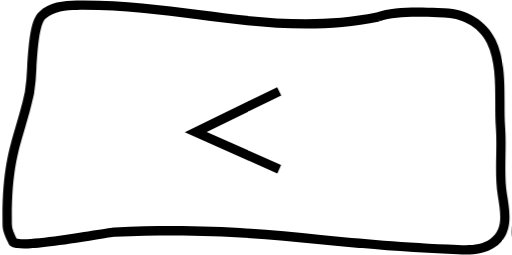
t = 0.00 s
t = 0.13 s: frame unchanged from t = 0.00 s, image omitted
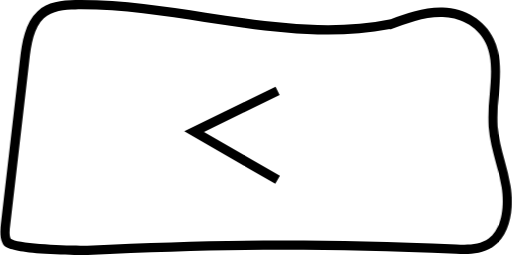
t = 0.25 s
t = 0.38 s: frame unchanged from t = 0.25 s, image omitted

The animated SVG that drew these frames (rendered in a browser with its animation timeline set to each time). Animation: 2 CSS @keyframes rules; one cycle of 0.50 s, repeats indefinitely.

<svg width="100%" class="svg-motion" viewBox="0 0 72.963 36.373" preserveAspectRatio="xMidYMid meet" xmlns="http://www.w3.org/2000/svg" xmlns:xlink="http://www.w3.org/1999/xlink" xml:space="preserve">
<style type="text/css">@-webkit-keyframes ka4f0e8b4{0%{-webkit-transform:translate(0,0);transform:translate(0,0);}100%{-webkit-transform:translate(-200%,0);transform:translate(-200%,0);}}@keyframes ka4f0e8b4{0%{-webkit-transform:translate(0,0);transform:translate(0,0);}100%{-webkit-transform:translate(-200%,0);transform:translate(-200%,0);}}.r905df122{-webkit-animation:ka4f0e8b4 500ms steps(2) infinite;animation:ka4f0e8b4 500ms steps(2) infinite;}</style>

<g class="r905df122">
  <g transform="translate(-68.518 -130.314)" class="fa2637457">
    <g id="g13339" transform="translate(-201.654 -209.957)">
      <path id="path7074" fill="#fff" stroke-width=".265" d="M324.12 342.679c-14.885 3.027-27.908-1.89-43.024-1.67-1.733.027-3.595.188-4.942 1.44-1.622 1.51-1.323 8.73-1.828 11.078-1.434 6.596-3.3 8.667-3.175 18.785 0 .826.436 1.656.794 2.381.608 1.254 13.303-1.267 14.552-1.323 20.235-.91 28.702 1.707 48.948 2.503 1.725.067 3.571.104 5.027-.973 2.15-1.606 1.817-3.932 1.338-6.821-.478-2.89-.05-6.594-.264-9.525-.296-4.117.413-8.755-1.323-12.377-1.275-2.665-4.056-4.006-6.705-4.088-2.648-.082-6.924-.368-9.44.59" class="cls-1"/>
      <path id="path7076" stroke-width=".265" d="M336.638 376.564c-.424 0-.836-.016-1.228-.032-7.871-.307-13.859-.88-19.65-1.436-9.065-.868-16.894-1.62-29.232-1.059-.264 0-1.36.19-2.616.397-10.24 1.672-12.09 1.532-12.563.553l-.055-.116c-.368-.757-.794-1.614-.794-2.543-.095-7.308.833-10.462 1.908-14.113.426-1.45.867-2.947 1.275-4.82a28.678 28.678 0 0 0 .32-3.406c.246-3.995.513-6.908 1.704-8.017 1.474-1.373 3.458-1.587 5.382-1.614 6.061-.09 11.818.646 17.388 1.355 8.517 1.088 16.563 2.117 25.36.357 2.381-.9 6.086-.764 8.776-.664l.919.032c3.22.098 6.01 1.81 7.28 4.463 1.292 2.7 1.295 5.88 1.297 8.957 0 1.22 0 2.479.088 3.659.09 1.238.066 2.624.045 3.968-.03 1.895-.061 3.855.211 5.496.455 2.744.924 5.58-1.587 7.458-1.302.95-2.829 1.125-4.228 1.125zm-41.976-4.046c8.062 0 14.287.596 21.225 1.26 5.773.553 11.742 1.127 19.579 1.434 1.466.058 3.294.13 4.598-.844 1.783-1.323 1.572-3.215 1.082-6.183-.29-1.755-.264-3.776-.23-5.731.024-1.373.042-2.673-.042-3.853-.09-1.227-.09-2.51-.09-3.751 0-2.932 0-5.959-1.167-8.388-1.262-2.646-3.993-3.646-6.128-3.704l-.926-.034c-2.593-.096-6.14-.225-8.257.58l-.125-.329.074.36c-9.07 1.852-17.266.794-25.945-.31-5.524-.703-11.234-1.431-17.198-1.346-1.545.023-3.294.143-4.498 1.262-.894.833-1.127 4.622-1.283 7.128a28.218 28.218 0 0 1-.346 3.606c-.418 1.918-.868 3.44-1.3 4.913-1.058 3.548-1.947 6.615-1.852 13.721 0 .635.358 1.352.662 1.982 1.204.463 8.45-.72 11.213-1.172 1.587-.265 2.434-.394 2.767-.41 2.956-.132 5.663-.19 8.187-.19z"/>
      <path id="polygon7078" d="M1350.37 1035.24l40.1 17.83-2.03 4.57-49.9-22.18 49.82-24.35 2.19 4.49z" transform="matrix(.26458 0 0 .26458 -57.657 85.181)"/>
    </g>
  </g>
  <g transform="translate(4.45 -130.314)" class="fa2637457">
    <g id="g13344" transform="translate(-202.16 -253.081)">
      <path id="path7080" fill="#fff" stroke-width=".265" d="M326.502 386.79c-14.886 3.027-30.025-2.947-45.14-2.728-1.734.027-3.597.188-4.943 1.44-1.622 1.51-2.009 4.122-2.284 6.495q-1.354 11.684-2.712 23.368c-.095.82-.18 1.707.172 2.432.606 1.254 10.269 1.354 11.52 1.299 20.236-.91 32.348-.966 52.586-.17 1.725.066 3.575.104 5.027-.976 2.151-1.603 2.575-5.064 2.096-7.953-.48-2.89-1.633-5.623-1.852-8.554-.3-4.115 1.235-8.591-.498-12.213-1.275-2.665-4.056-4.006-6.704-4.088-2.649-.082-5.228.886-7.745 1.852" class="cls-1"/>
      <path id="path7082" stroke-width=".265" d="M282.242 419.768c-1.167 0-3.175-.037-5.172-.17-5.514-.365-5.877-1.11-6.07-1.513-.45-.929-.323-2.008-.233-2.797l2.712-23.368c.302-2.6.741-5.275 2.49-6.903 1.476-1.373 3.458-1.587 5.381-1.616 6.226-.09 12.536.873 18.632 1.804 8.703 1.323 17.701 2.704 26.387.94 2.286-.863 4.829-1.747 7.409-1.667 3.22.098 6.008 1.81 7.278 4.463 1.188 2.48.948 5.292.715 8.02a28.715 28.715 0 0 0-.154 4.431c.12 1.64.53 3.202.985 4.853a37.042 37.042 0 0 1 .854 3.64c.487 2.943.124 6.745-2.355 8.594-1.68 1.252-3.765 1.17-5.442 1.106-19.923-.794-32.197-.746-52.53.167-.151.01-.464.016-.887.016zm-10.073-2.302c.921.762 8.62 1.058 10.917.968 20.373-.915 32.674-.955 52.652-.17 1.466.06 3.294.13 4.599-.843 2.005-1.495 2.243-4.876 1.852-7.316a36.02 36.02 0 0 0-.823-3.513c-.442-1.638-.9-3.334-1.03-5.102a29.88 29.88 0 0 1 .154-4.64c.228-2.665.445-5.181-.587-7.335-1.262-2.646-3.993-3.646-6.128-3.704-2.548-.08-5.059.876-7.488 1.8l-.031-.085c-8.79 1.693-17.765.322-26.459-1.006-6.043-.923-12.287-1.878-18.412-1.788-1.548.023-3.297.142-4.498 1.262-1.418 1.323-1.805 3.73-2.08 6.085l-2.709 23.365c-.109.789-.164 1.49.071 2.022zm-.02-.019z"/>
      <path id="polygon7084" d="M1350.77 1198.26l40.94 23.65-2.5 4.32-49.07-28.34 49.22-24.06 2.2 4.49z" transform="matrix(.26458 0 0 .26458 -57.657 85.181)"/>
    </g>
  </g>
</g>
</svg>